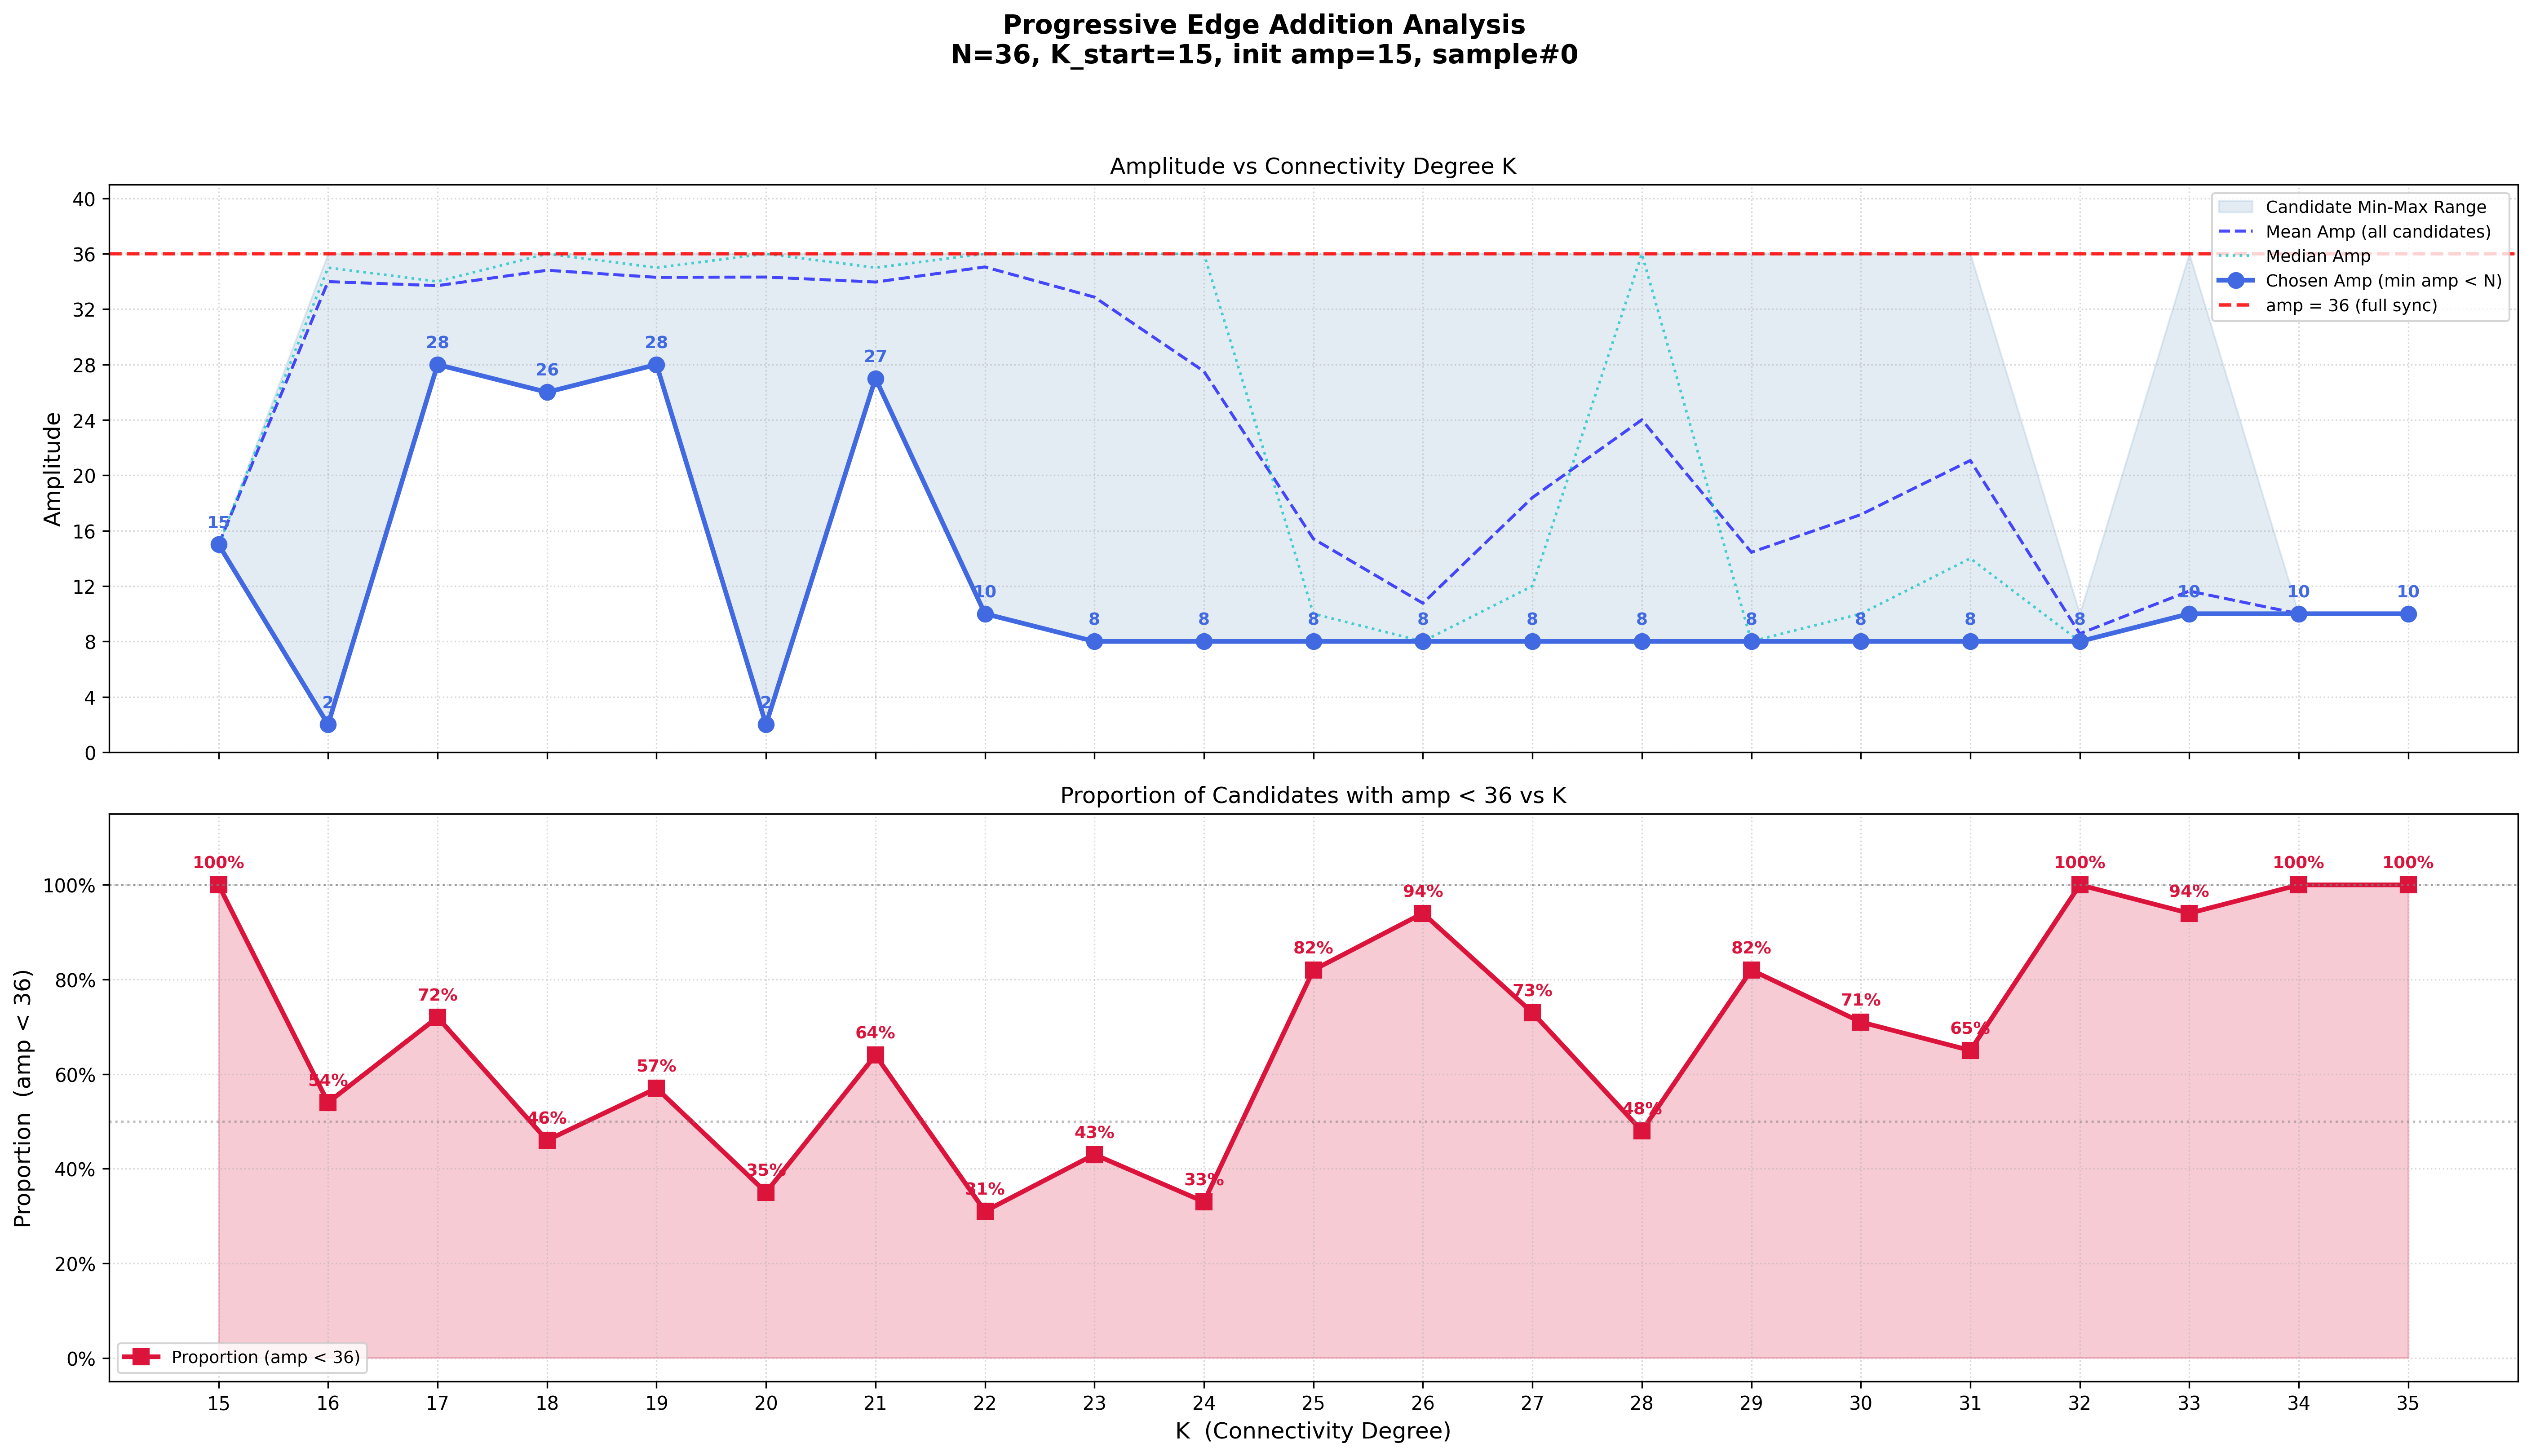

Data behind this chart, as committed beside it:
K, chosen_amp, mean_amp, median_amp, min_amp, max_amp, ratio_lt_N, num_valid_candidates
15, 15, 15.0, 15.0, 15, 15, 1.0, 1
16, 2, 33.99, 35.0, 2, 36, 0.54, 100
17, 28, 33.7, 34.0, 28, 36, 0.72, 100
18, 26, 34.81, 36.0, 26, 36, 0.46, 100
19, 28, 34.3, 35.0, 28, 36, 0.57, 100
20, 2, 34.32, 36.0, 2, 36, 0.35, 100
21, 27, 33.96, 35.0, 27, 36, 0.64, 100
22, 10, 35.05, 36.0, 10, 36, 0.31, 100
23, 8, 32.87, 36.0, 8, 36, 0.43, 100
24, 8, 27.51, 36.0, 8, 36, 0.33, 100
25, 8, 15.41, 10.0, 8, 36, 0.82, 100
26, 8, 10.76, 8.0, 8, 36, 0.94, 100
27, 8, 18.39, 12.0, 8, 36, 0.73, 100
28, 8, 24.01, 36.0, 8, 36, 0.48, 100
29, 8, 14.44, 8.0, 8, 36, 0.82, 100
30, 8, 17.16, 10.0, 8, 36, 0.71, 100
31, 8, 21.07, 14.0, 8, 36, 0.65, 100
32, 8, 8.56, 8.0, 8, 10, 1.0, 100
33, 10, 11.64, 10.0, 10, 36, 0.94, 100
34, 10, 10.0, 10.0, 10, 10, 1.0, 100
35, 10, 10.0, 10.0, 10, 10, 1.0, 100
